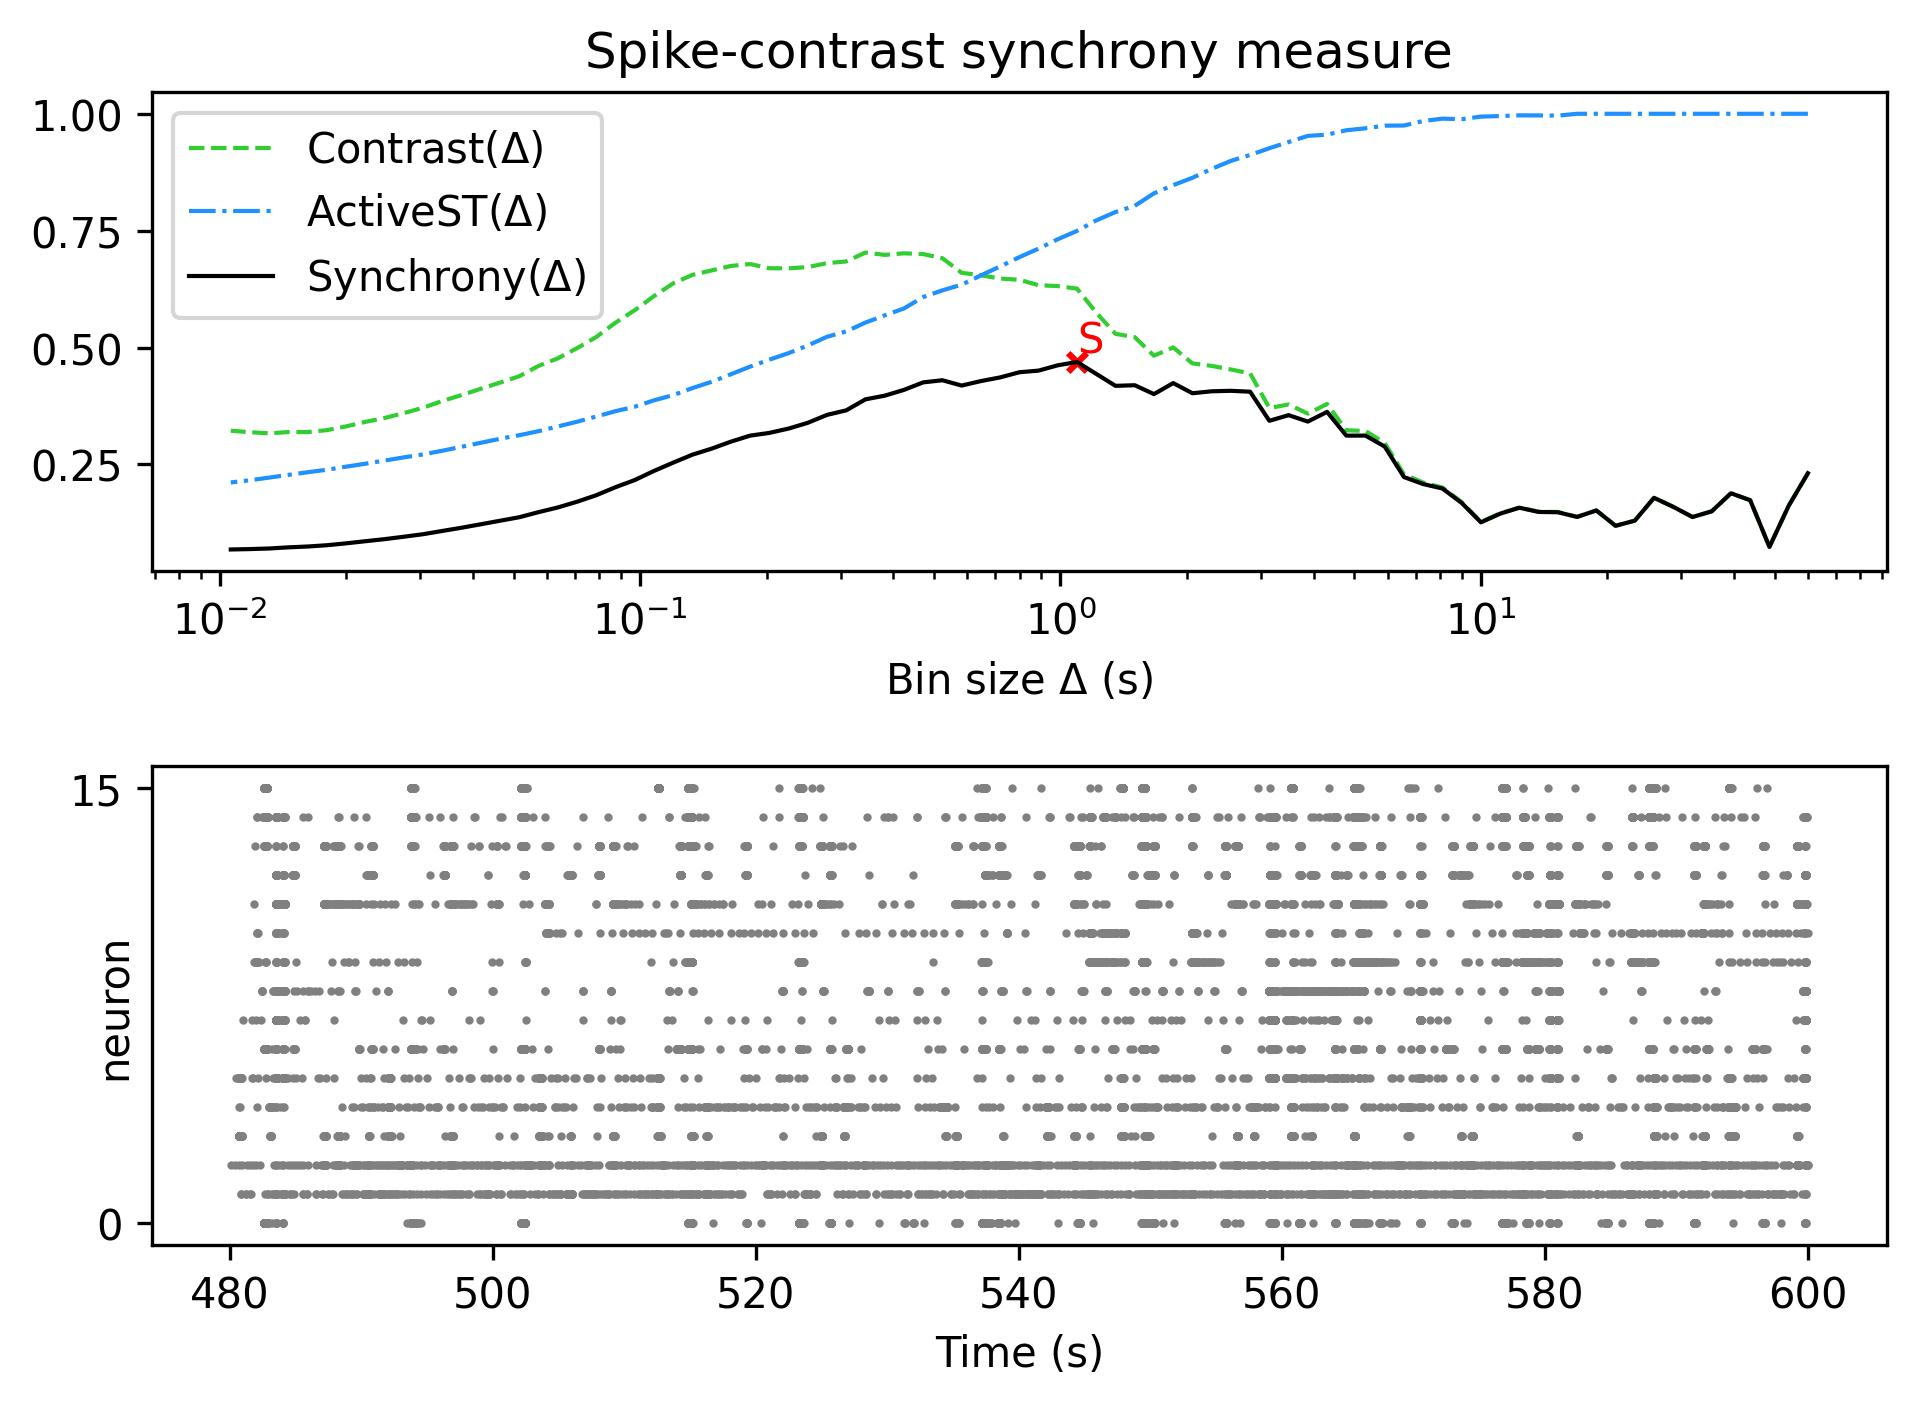

Data behind this chart, as committed beside it:
, Spike-contrast (60.0 s), Spike-contrast (54.0 s), Spike-contrast (48.6 s), Spike-contrast (43.74 s), Spike-contrast (39.366 s), Spike-contrast (35.429 s), Spike-contrast (31.886 s), Spike-contrast (28.698 s), Spike-contrast (25.828 s), Spike-contrast (23.245 s), Spike-contrast (20.921 s), Spike-contrast (18.829 s), Spike-contrast (16.946 s), Spike-contrast (15.251 s), Spike-contrast (13.726 s), Spike-contrast (12.353 s), Spike-contrast (11.118 s), Spike-contrast (10.006 s), Spike-contrast (9.006 s), Spike-contrast (8.105 s), Spike-contrast (7.295 s), Spike-contrast (6.565 s), Spike-contrast (5.909 s)
0, 0.2312, 0.1615, 0.07355, 0.1735, 0.1884, 0.1498, 0.1376, 0.1593, 0.1786, 0.1298, 0.1187, 0.1517, 0.1378, 0.1478, 0.1484, 0.1574, 0.1447, 0.1262, 0.1676, 0.1985, 0.208, 0.223, 0.2882
